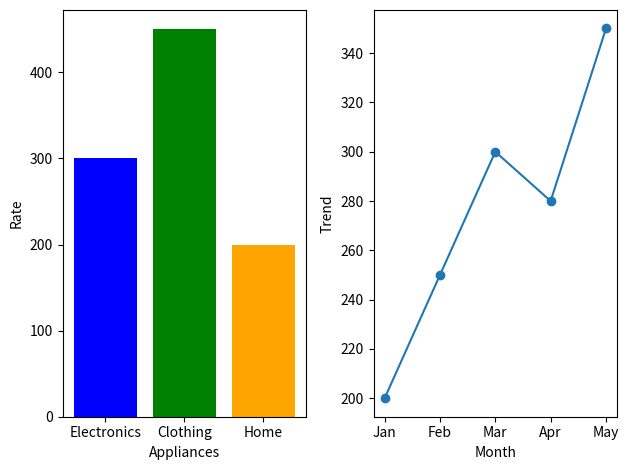

Write the Python code that produced this figure.
import matplotlib.pyplot as plt
categories =['Electronics', 'Clothing', 'Home']
values =[300, 450, 200]
plt.figure()
plt.subplot(1,2,1)
plt.bar(categories,values,color=['blue', 'green', 'orange'])
plt.xlabel("Appliances")
plt.ylabel("Rate")

plt.subplot(1,2,2)
months = ['Jan', 'Feb', 'Mar', 'Apr', 'May']
trend = [200, 250, 300, 280, 350]
plt.plot(months , trend,marker='o')
plt.xlabel("Month")
plt.ylabel("Trend")


plt.tight_layout()
plt.show()
